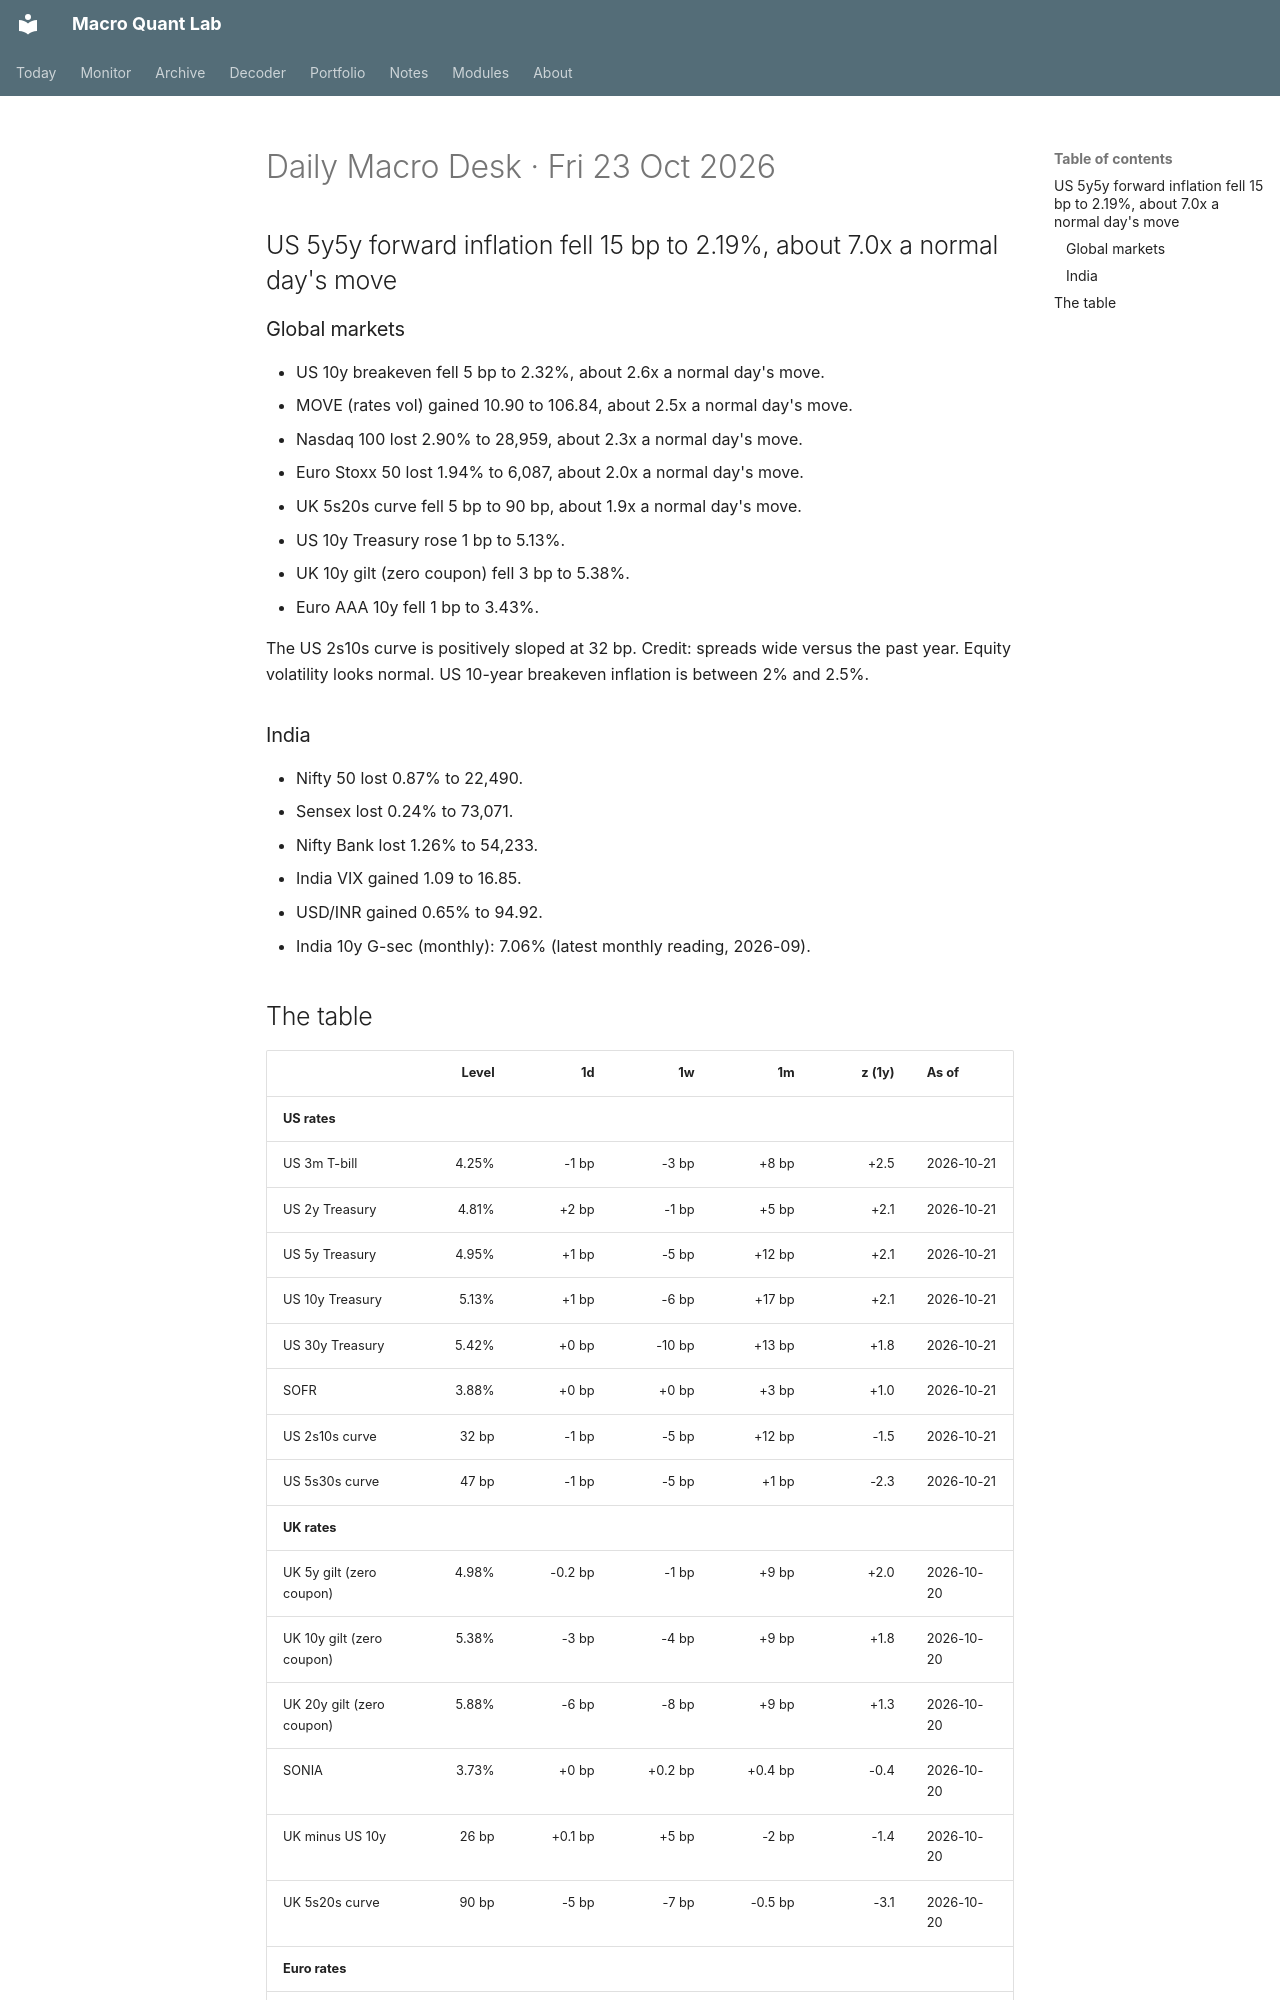

repository: Oblivion783/macro-quant-lab · page: brief/2026-10-23/index.html · generator: mkdocs

# Daily Macro Desk · Fri 23 Oct 2026

## US 5y5y forward inflation fell 15 bp to 2.19%, about 7.0x a normal day's move

### Global markets

- US 10y breakeven fell 5 bp to 2.32%, about 2.6x a normal day's move.
- MOVE (rates vol) gained 10.90 to 106.84, about 2.5x a normal day's move.
- Nasdaq 100 lost 2.90% to 28,959, about 2.3x a normal day's move.
- Euro Stoxx 50 lost 1.94% to 6,087, about 2.0x a normal day's move.
- UK 5s20s curve fell 5 bp to 90 bp, about 1.9x a normal day's move.
- US 10y Treasury rose 1 bp to 5.13%.
- UK 10y gilt (zero coupon) fell 3 bp to 5.38%.
- Euro AAA 10y fell 1 bp to 3.43%.

The US 2s10s curve is positively sloped at 32 bp. Credit: spreads wide versus the past year. Equity volatility looks normal. US 10-year breakeven inflation is between 2% and 2.5%.

### India

- Nifty 50 lost 0.87% to 22,490.
- Sensex lost 0.24% to 73,071.
- Nifty Bank lost 1.26% to 54,233.
- India VIX gained 1.09 to 16.85.
- USD/INR gained 0.65% to 94.92.
- India 10y G-sec (monthly): 7.06% (latest monthly reading, 2026-09).
